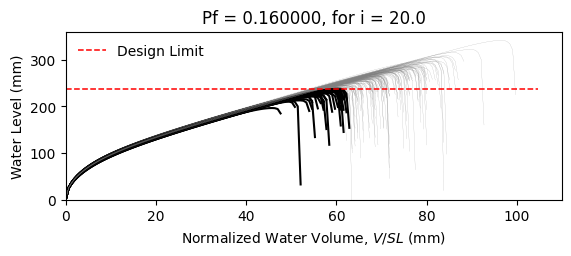

The file beside this chart, header and first rows:
W8X21, L = 360.0 in, slope = 0.020833333333333332 in/in, dead load = 6.944444444444444e-05 kip/in…
zwlim AISC Appendix 2, zwlim DAMP, zwlim Proposed for ASCE 7, zwlim Neglect Ponding, dhnom Denver, dhnom New York, dhnom New Orleans, dh Denver, dh New York, dh New Orleans, dmax
8.439, 6.879, 7.315, 10.32, 1.219, 1.219, 1.219, 3.727, 3.727, 3.727, 10.86, Safe, 
8.439, 6.879, 7.315, 10.32, 1.219, 1.219, 1.219, 3.727, 3.727, 3.727, 9.686, Safe, 
8.439, 6.879, 7.315, 10.32, 1.219, 1.219, 1.219, 3.727, 3.727, 3.727, 9.488, Safe, 
8.439, 6.879, 7.315, 10.32, 1.219, 1.219, 1.219, 3.727, 3.727, 3.727, 11.09, Safe, 
8.439, 6.879, 7.315, 10.32, 1.219, 1.219, 1.219, 3.727, 3.727, 3.727, 8.979, Fail, 
8.439, 6.879, 7.315, 10.32, 1.219, 1.219, 1.219, 3.727, 3.727, 3.727, 13.46, Safe, 
8.439, 6.879, 7.315, 10.32, 1.219, 1.219, 1.219, 3.727, 3.727, 3.727, 10.26, Safe, 
8.439, 6.879, 7.315, 10.32, 1.219, 1.219, 1.219, 3.727, 3.727, 3.727, 9.34, Fail, 
8.439, 6.879, 7.315, 10.32, 1.219, 1.219, 1.219, 3.727, 3.727, 3.727, 10.73, Safe, 
8.439, 6.879, 7.315, 10.32, 1.219, 1.219, 1.219, 3.727, 3.727, 3.727, 10.05, Safe, 
8.439, 6.879, 7.315, 10.32, 1.219, 1.219, 1.219, 3.727, 3.727, 3.727, 8.741, Fail, 
8.439, 6.879, 7.315, 10.32, 1.219, 1.219, 1.219, 3.727, 3.727, 3.727, 8.495, Fail, 
8.439, 6.879, 7.315, 10.32, 1.219, 1.219, 1.219, 3.727, 3.727, 3.727, 10.99, Safe, 
8.439, 6.879, 7.315, 10.32, 1.219, 1.219, 1.219, 3.727, 3.727, 3.727, 9.564, Safe, 
8.439, 6.879, 7.315, 10.32, 1.219, 1.219, 1.219, 3.727, 3.727, 3.727, 10.89, Safe, 
8.439, 6.879, 7.315, 10.32, 1.219, 1.219, 1.219, 3.727, 3.727, 3.727, 10.03, Safe, 
8.439, 6.879, 7.315, 10.32, 1.219, 1.219, 1.219, 3.727, 3.727, 3.727, 10.38, Safe, 
8.439, 6.879, 7.315, 10.32, 1.219, 1.219, 1.219, 3.727, 3.727, 3.727, 11.39, Safe, 
8.439, 6.879, 7.315, 10.32, 1.219, 1.219, 1.219, 3.727, 3.727, 3.727, 9.34, Fail, 
8.439, 6.879, 7.315, 10.32, 1.219, 1.219, 1.219, 3.727, 3.727, 3.727, 9.931, Safe, 
8.439, 6.879, 7.315, 10.32, 1.219, 1.219, 1.219, 3.727, 3.727, 3.727, 9.212, Fail, 
8.439, 6.879, 7.315, 10.32, 1.219, 1.219, 1.219, 3.727, 3.727, 3.727, 10.92, Safe, 
8.439, 6.879, 7.315, 10.32, 1.219, 1.219, 1.219, 3.727, 3.727, 3.727, 10.96, Safe, 
8.439, 6.879, 7.315, 10.32, 1.219, 1.219, 1.219, 3.727, 3.727, 3.727, 10.19, Safe, 
8.439, 6.879, 7.315, 10.32, 1.219, 1.219, 1.219, 3.727, 3.727, 3.727, 9.86, Safe, 
8.439, 6.879, 7.315, 10.32, 1.219, 1.219, 1.219, 3.727, 3.727, 3.727, 8.76, Fail, 
8.439, 6.879, 7.315, 10.32, 1.219, 1.219, 1.219, 3.727, 3.727, 3.727, 10.78, Safe, 
8.439, 6.879, 7.315, 10.32, 1.219, 1.219, 1.219, 3.727, 3.727, 3.727, 10.32, Safe, 
8.439, 6.879, 7.315, 10.32, 1.219, 1.219, 1.219, 3.727, 3.727, 3.727, 9.436, Safe, 
8.439, 6.879, 7.315, 10.32, 1.219, 1.219, 1.219, 3.727, 3.727, 3.727, 11.53, Safe, 
8.439, 6.879, 7.315, 10.32, 1.219, 1.219, 1.219, 3.727, 3.727, 3.727, 10.61, Safe, 
8.439, 6.879, 7.315, 10.32, 1.219, 1.219, 1.219, 3.727, 3.727, 3.727, 10.57, Safe, 
8.439, 6.879, 7.315, 10.32, 1.219, 1.219, 1.219, 3.727, 3.727, 3.727, 9.662, Safe, 
8.439, 6.879, 7.315, 10.32, 1.219, 1.219, 1.219, 3.727, 3.727, 3.727, 11.41, Safe, 
8.439, 6.879, 7.315, 10.32, 1.219, 1.219, 1.219, 3.727, 3.727, 3.727, 10.83, Safe, 
8.439, 6.879, 7.315, 10.32, 1.219, 1.219, 1.219, 3.727, 3.727, 3.727, 9.352, Fail, 
8.439, 6.879, 7.315, 10.32, 1.219, 1.219, 1.219, 3.727, 3.727, 3.727, 10.41, Safe, 
8.439, 6.879, 7.315, 10.32, 1.219, 1.219, 1.219, 3.727, 3.727, 3.727, 10.78, Safe, 
8.439, 6.879, 7.315, 10.32, 1.219, 1.219, 1.219, 3.727, 3.727, 3.727, 11.22, Safe, 
8.439, 6.879, 7.315, 10.32, 1.219, 1.219, 1.219, 3.727, 3.727, 3.727, 8.854, Fail, 
8.439, 6.879, 7.315, 10.32, 1.219, 1.219, 1.219, 3.727, 3.727, 3.727, 11.62, Safe, 
8.439, 6.879, 7.315, 10.32, 1.219, 1.219, 1.219, 3.727, 3.727, 3.727, 9.78, Safe, 
8.439, 6.879, 7.315, 10.32, 1.219, 1.219, 1.219, 3.727, 3.727, 3.727, 10, Safe, 
8.439, 6.879, 7.315, 10.32, 1.219, 1.219, 1.219, 3.727, 3.727, 3.727, 10.06, Safe, 
8.439, 6.879, 7.315, 10.32, 1.219, 1.219, 1.219, 3.727, 3.727, 3.727, 11.18, Safe, 
8.439, 6.879, 7.315, 10.32, 1.219, 1.219, 1.219, 3.727, 3.727, 3.727, 8.897, Fail, 
8.439, 6.879, 7.315, 10.32, 1.219, 1.219, 1.219, 3.727, 3.727, 3.727, 10.35, Safe, 
8.439, 6.879, 7.315, 10.32, 1.219, 1.219, 1.219, 3.727, 3.727, 3.727, 9.475, Safe, 
8.439, 6.879, 7.315, 10.32, 1.219, 1.219, 1.219, 3.727, 3.727, 3.727, 10.28, Safe, 
8.439, 6.879, 7.315, 10.32, 1.219, 1.219, 1.219, 3.727, 3.727, 3.727, 9.411, Safe, 
8.439, 6.879, 7.315, 10.32, 1.219, 1.219, 1.219, 3.727, 3.727, 3.727, 10.9, Safe, 
8.439, 6.879, 7.315, 10.32, 1.219, 1.219, 1.219, 3.727, 3.727, 3.727, 8.339, Fail, 
8.439, 6.879, 7.315, 10.32, 1.219, 1.219, 1.219, 3.727, 3.727, 3.727, 10.41, Safe, 
8.439, 6.879, 7.315, 10.32, 1.219, 1.219, 1.219, 3.727, 3.727, 3.727, 9.645, Safe, 
8.439, 6.879, 7.315, 10.32, 1.219, 1.219, 1.219, 3.727, 3.727, 3.727, 11.69, Safe, 
8.439, 6.879, 7.315, 10.32, 1.219, 1.219, 1.219, 3.727, 3.727, 3.727, 9.393, Safe, 
8.439, 6.879, 7.315, 10.32, 1.219, 1.219, 1.219, 3.727, 3.727, 3.727, 10.01, Safe, 
8.439, 6.879, 7.315, 10.32, 1.219, 1.219, 1.219, 3.727, 3.727, 3.727, 9.47, Safe, 
8.439, 6.879, 7.315, 10.32, 1.219, 1.219, 1.219, 3.727, 3.727, 3.727, 8.876, Fail, 
... 142 more rows
